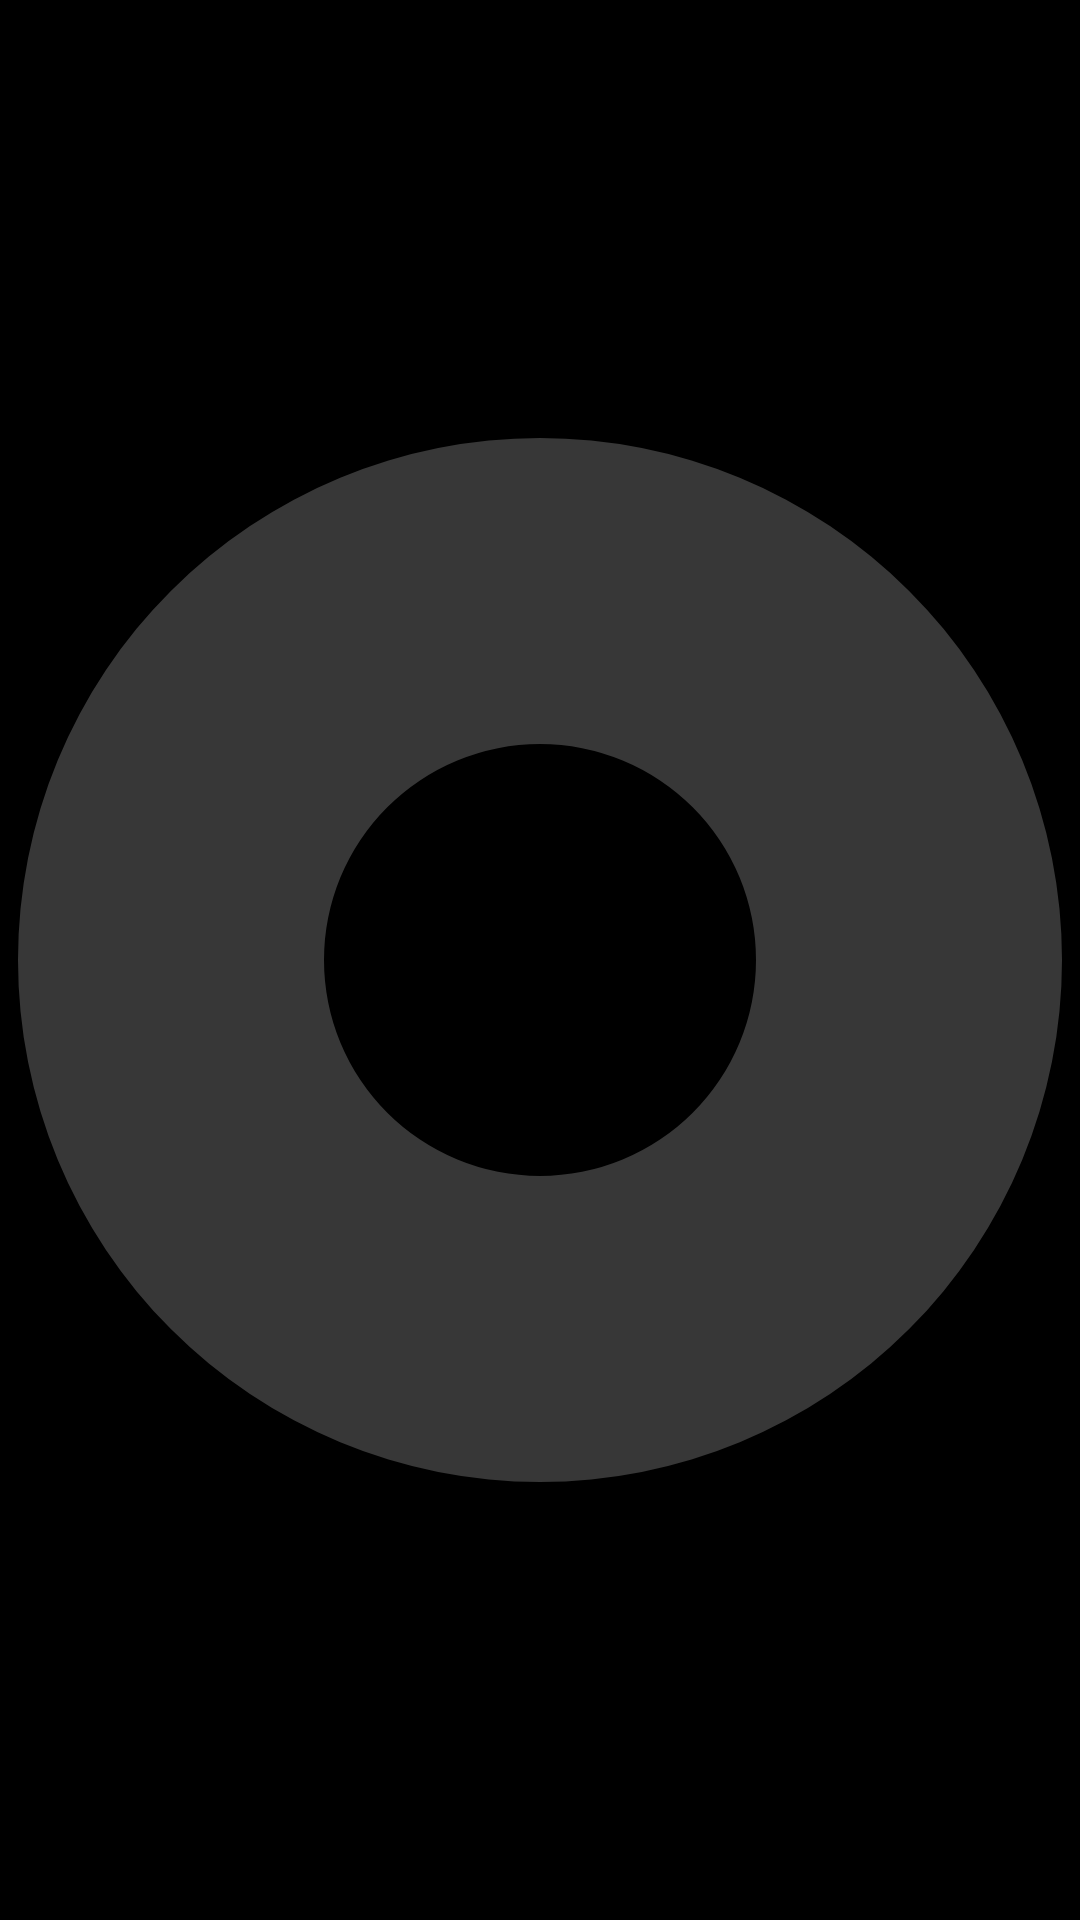

This screen was rendered from an Android layout file. Write that file and the resources it references.
<!-- AndroidManifest.xml: application theme AppTheme -->
<!-- res/layout/exercise_secs_progress_bar_layout.xml -->
<?xml version="1.0" encoding="utf-8"?>
<LinearLayout xmlns:android="http://schemas.android.com/apk/res/android"
    android:layout_width="match_parent"
    android:layout_height="match_parent"
    android:orientation="vertical"
    android:gravity="center"
    android:background="@color/colorSecondary">

    <ProgressBar
        android:id="@+id/session_exercise_progress2"
        style="?android:attr/progressBarStyleHorizontal"
        android:layout_width="match_parent"
        android:layout_height="match_parent"
        android:layout_gravity="center"
        android:background="@drawable/circular_progress_bar_background"
        android:indeterminateOnly="false"
        android:progressDrawable="@drawable/circular_progress_bar" />

</LinearLayout>
<!-- resources referenced by this layout -->
<resources>
  <color name="colorSecondary">#000000</color>
  <!-- drawable circular_progress_bar (drawable) -->
  <?xml version="1.0" encoding="utf-8"?>
  <rotate xmlns:android="http://schemas.android.com/apk/res/android"
      android:fromDegrees="270"
      android:toDegrees="270">
      <shape
          android:innerRadiusRatio="5"
          android:shape="ring"
          android:thickness="102dp"
          android:useLevel="true">
  
          <gradient
              android:angle="0"
              android:endColor="@color/colorPrimary"
              android:startColor="@color/colorPrimary"
              android:type="sweep"
              android:useLevel="false" />
      </shape>
  </rotate>
  <!-- drawable circular_progress_bar_background (drawable) -->
  <?xml version="1.0" encoding="utf-8"?>
  <shape xmlns:android="http://schemas.android.com/apk/res/android"
      android:shape="ring"
      android:innerRadiusRatio="5"
      android:thickness="102dp"
      android:useLevel="false">
  
      <solid android:color="#373737" />
  
  </shape>
  <style name="AppTheme" parent="Theme.AppCompat.Light.NoActionBar">
          
          <item name="android:navigationBarColor">@color/colorSecondary</item>
          <item name="colorPrimary">@color/colorPrimary</item>
          <item name="colorPrimaryDark">@color/colorSecondary</item>
          <item name="colorAccent">@color/colorAccent</item>
      </style>
  <color name="colorPrimary">#ff850d</color>
  <color name="colorAccent">#ff850d</color>
</resources>
